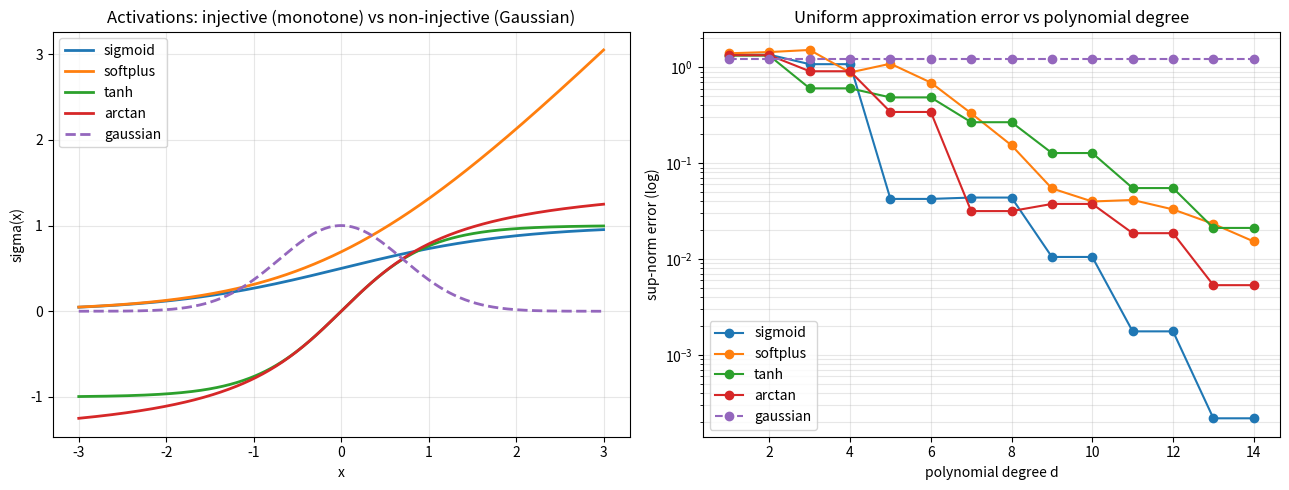

Write the Python code that produced this figure.
"""
Visualization: error-decay curves and activation shapes for single-feature
universal approximation. Requires matplotlib and numpy.

Produces two panels:
  (1) the four canonical activations (all strictly increasing) plus the even
      Gaussian, illustrating injectivity vs non-injectivity;
  (2) log-scale uniform approximation error vs polynomial degree, showing
      geometric-style decay for injective activations and stagnation for the
      Gaussian.
"""

from __future__ import annotations

import math
from typing import Callable, List

import numpy as np
import matplotlib.pyplot as plt


def sigmoid(x: float) -> float:
    return 1.0 / (1.0 + math.exp(-x))


def softplus(x: float) -> float:
    return math.log1p(math.exp(-abs(x))) + max(x, 0.0)


def gaussian(x: float) -> float:
    return math.exp(-x * x)


def fit_and_error(act: Callable[[float], float], target: Callable[[float], float],
                  a: float, b: float, degree: int) -> float:
    xs = np.linspace(a, b, 400)
    u = np.array([act(float(x)) for x in xs])
    P = np.vstack([u ** k for k in range(degree + 1)]).T
    y = np.array([target(float(x)) for x in xs])
    coeffs, *_ = np.linalg.lstsq(P, y, rcond=None)
    xt = np.linspace(a, b, 2000)
    ut = np.array([act(float(x)) for x in xt])
    Pt = np.vstack([ut ** k for k in range(degree + 1)]).T
    pred = Pt @ coeffs
    yt = np.array([target(float(x)) for x in xt])
    return float(np.max(np.abs(pred - yt)))


def main() -> None:
    a, b = -2.0, 2.0
    target = lambda x: math.sin(3.0 * x) + 0.5 * x * math.cos(x)
    acts = {"sigmoid": sigmoid, "softplus": softplus,
            "tanh": math.tanh, "arctan": math.atan, "gaussian": gaussian}

    fig, (ax1, ax2) = plt.subplots(1, 2, figsize=(13, 5))

    grid = np.linspace(-3, 3, 400)
    for name, act in acts.items():
        ax1.plot(grid, [act(float(x)) for x in grid],
                 lw=2, ls="--" if name == "gaussian" else "-", label=name)
    ax1.set_title("Activations: injective (monotone) vs non-injective (Gaussian)")
    ax1.set_xlabel("x"); ax1.set_ylabel("sigma(x)"); ax1.legend(); ax1.grid(alpha=0.3)

    degrees = list(range(1, 15))
    for name, act in acts.items():
        errs = [fit_and_error(act, target, a, b, d) for d in degrees]
        ax2.semilogy(degrees, errs, marker="o",
                     ls="--" if name == "gaussian" else "-", label=name)
    ax2.set_title("Uniform approximation error vs polynomial degree")
    ax2.set_xlabel("polynomial degree d"); ax2.set_ylabel("sup-norm error (log)")
    ax2.legend(); ax2.grid(alpha=0.3, which="both")

    fig.tight_layout()
    fig.savefig("single_feature_approximation.png", dpi=150)
    print("saved single_feature_approximation.png")


if __name__ == "__main__":
    main()
